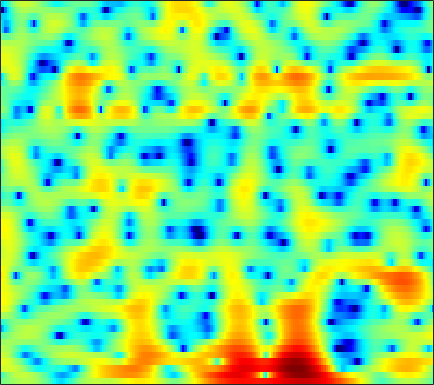

The table this chart was drawn from, first rows:
-0.79195, -0.50496, -0.1041, 0.28858, 0.57562, 0.9487, 1.2974, 1.5316, 1.7955, 2.0106, 2.1559, 2.2051, 2.2184, 2.1388, 2.0277, 1.7916, 1.4661, 1.1621, 0.66683, 0.062758, -0.65889, -1.2877, -2.2408, -3.3294
-3.781, -2.321, -0.8086, 0.3436, 1.026, 1.741, 2.265, 2.551, 2.806, 2.935, 2.943, 2.875, 2.692, 2.416, 2.143, 1.701, 1.18, 0.7266, 0.04223, -0.7499, -1.663, -2.438, -3.607, -4.919
3.554, 3.619, 3.686, 3.7, 3.658, 3.513, 3.252, 2.967, 2.47, 1.833, 1.044, 0.3521, -0.701, -1.871, -2.78, -3.949, -4.878, -5.287, -5.409, -5.191, -4.806, -4.528, -4.231, -4.059
4.564, 4.409, 4.113, 3.706, 3.322, 2.705, 1.953, 1.308, 0.3384, -0.7423, -1.93, -2.92, -4.372, -6.038, -7.454, -9.477, -11.13, -11.32, -9.954, -7.788, -5.784, -4.513, -3.102, -1.96
3.406, 3.249, 2.836, 2.186, 1.526, 0.3918, -1.073, -2.437, -4.659, -7.398, -10.37, -11.96, -11.68, -9.765, -8.298, -6.671, -5.314, -4.412, -3.306, -2.28, -1.33, -0.6806, 0.1235, 0.8447
2.313, 2.3, 2.105, 1.722, 1.303, 0.5687, -0.3727, -1.214, -2.45, -3.681, -4.638, -5.005, -4.909, -4.31, -3.677, -2.799, -1.964, -1.411, -0.7841, -0.2728, 0.1445, 0.4007, 0.6608, 0.8666
1.026, 1.194, 1.35, 1.429, 1.438, 1.396, 1.301, 1.204, 1.061, 0.9216, 0.8037, 0.7388, 0.6935, 0.6783, 0.6815, 0.6772, 0.6372, 0.5673, 0.3988, 0.1152, -0.2824, -0.6633, -1.286, -2.004
-1.768, -1.344, -0.6954, -0.0329, 0.4367, 0.9952, 1.463, 1.756, 2.069, 2.295, 2.443, 2.511, 2.547, 2.517, 2.447, 2.278, 2.004, 1.717, 1.204, 0.5167, -0.3854, -1.246, -2.711, -4.686
-10.74, -7.835, -4.944, -2.861, -1.667, -0.4367, 0.479, 1.005, 1.54, 1.928, 2.204, 2.355, 2.489, 2.547, 2.541, 2.461, 2.294, 2.104, 1.765, 1.293, 0.6717, 0.1079, -0.7724, -1.789
-4.799, -3.964, -2.772, -1.736, -1.118, -0.506, -0.1195, 0.05848, 0.1786, 0.2416, 0.3047, 0.3741, 0.5044, 0.6891, 0.8422, 1.05, 1.224, 1.317, 1.365, 1.323, 1.2, 1.058, 0.8144, 0.5137
1.766, 1.692, 1.565, 1.334, 1.048, 0.471, -0.357, -1.157, -2.44, -3.814, -4.908, -5.204, -4.756, -3.689, -2.811, -1.742, -0.8861, -0.3839, 0.1212, 0.4802, 0.7282, 0.8644, 0.9962, 1.077
4.99, 4.771, 4.33, 3.687, 3.035, 1.899, 0.3657, -1.126, -3.766, -7.553, -12.71, -14.58, -10.66, -7.152, -5.428, -3.911, -3.01, -2.586, -2.249, -2.02, -1.791, -1.601, -1.294, -0.9324
5.732, 5.609, 5.271, 4.751, 4.245, 3.411, 2.4, 1.549, 0.3401, -0.8459, -1.874, -2.482, -3.033, -3.403, -3.692, -4.25, -5.117, -6.001, -7.479, -9.092, -10.09, -9.853, -8.578, -7.01
5.37, 5.331, 5.124, 4.756, 4.391, 3.811, 3.152, 2.625, 1.899, 1.155, 0.3993, -0.1704, -0.9648, -1.861, -2.659, -3.938, -5.592, -7.183, -9.974, -13.7, -16.69, -15.95, -12.99, -10.66
5.199, 5.045, 4.681, 4.157, 3.691, 3.031, 2.387, 1.947, 1.439, 1.012, 0.6252, 0.3423, -0.104, -0.6666, -1.155, -1.94, -2.845, -3.627, -4.66, -5.609, -6.371, -6.766, -7.033, -7.2
5.812, 5.314, 4.349, 3.059, 1.91, 0.2467, -1.215, -1.862, -1.896, -1.292, -0.5602, -0.1212, 0.2566, 0.4028, 0.3536, 0.1012, -0.3421, -0.7534, -1.41, -2.146, -2.917, -3.446, -4.082, -4.577
6.647, 5.926, 4.538, 2.551, 0.5058, -3.449, -10.11, -15.85, -8.725, -4.144, -1.652, -0.5291, 0.4083, 0.8904, 1.003, 0.9119, 0.5918, 0.2162, -0.5143, -1.489, -2.759, -3.958, -5.921, -8.008
5.713, 5.284, 4.48, 3.422, 2.499, 1.221, 0.09681, -0.5167, -0.9234, -0.9844, -0.9618, -0.9601, -1.023, -1.22, -1.406, -1.662, -1.948, -2.207, -2.668, -3.317, -4.316, -5.397, -7.316, -9.717
4.241, 4.261, 4.113, 3.755, 3.378, 2.75, 1.992, 1.366, 0.4385, -0.6247, -1.861, -2.918, -4.523, -6.159, -7.138, -7.675, -7.314, -6.71, -5.841, -5.192, -4.749, -4.498, -4.254, -3.948
2.964, 3.485, 3.877, 3.97, 3.85, 3.451, 2.8, 2.15, 1.028, -0.4206, -2.295, -4.083, -7.231, -11.92, -17.81, -21.82, -13.81, -10.62, -7.938, -6.25, -5.069, -4.354, -3.558, -2.813
2.699, 3.401, 3.978, 4.216, 4.189, 3.914, 3.381, 2.815, 1.858, 0.6755, -0.7236, -1.886, -3.511, -5.087, -6.026, -6.776, -6.944, -6.781, -6.463, -6.111, -5.79, -5.579, -5.223, -4.695
3.873, 4.244, 4.543, 4.596, 4.49, 4.16, 3.622, 3.092, 2.251, 1.272, 0.2085, -0.615, -1.725, -2.763, -3.469, -4.357, -5.142, -5.716, -6.577, -7.577, -8.805, -9.867, -11.11, -11.41
5.099, 5.191, 5.178, 4.99, 4.729, 4.211, 3.506, 2.865, 1.861, 0.7269, -0.478, -1.396, -2.545, -3.551, -4.223, -4.967, -5.647, -6.231, -7.15, -8.508, -10.54, -12.71, -17.23, -20.89
5.776, 5.755, 5.579, 5.236, 4.846, 4.141, 3.209, 2.342, 0.9434, -0.757, -2.778, -4.457, -6.697, -8.305, -8.608, -8.059, -7.242, -6.739, -6.379, -6.374, -6.632, -6.962, -7.334, -7.426
5.481, 5.46, 5.281, 4.922, 4.523, 3.811, 2.849, 1.945, 0.4459, -1.496, -4.084, -6.672, -11.68, -18.59, -16.26, -10.59, -7.366, -5.801, -4.464, -3.632, -3.161, -2.981, -2.854, -2.866
3.794, 3.836, 3.758, 3.509, 3.221, 2.692, 2.004, 1.392, 0.4568, -0.597, -1.727, -2.573, -3.507, -4.033, -3.991, -3.503, -2.736, -2.13, -1.42, -0.8758, -0.5356, -0.3922, -0.3708, -0.5315
1.084, 1.236, 1.29, 1.167, 0.9559, 0.535, 0.0405, -0.3453, -0.7897, -1.094, -1.221, -1.199, -1.068, -0.8102, -0.5485, -0.1518, 0.2714, 0.5667, 0.9329, 1.202, 1.359, 1.39, 1.285, 1.029
-2.357, -1.833, -1.449, -1.471, -1.794, -2.596, -3.758, -4.678, -5.47, -5.177, -3.973, -2.879, -1.526, -0.3824, 0.2845, 1.005, 1.544, 1.842, 2.112, 2.269, 2.336, 2.32, 2.241, 2.067
-5.392, -3.871, -2.731, -2.436, -2.759, -3.991, -6.529, -9.839, -18.87, -13.9, -7.067, -4.177, -1.644, 0.005099, 0.8355, 1.574, 1.959, 2.093, 2.095, 1.98, 1.827, 1.728, 1.682, 1.697
-2.887, -1.868, -0.8776, -0.3691, -0.2598, -0.4701, -0.946, -1.337, -1.586, -1.28, -0.4815, 0.2256, 1.089, 1.672, 1.915, 1.926, 1.581, 1.112, 0.244, -0.7942, -1.804, -2.317, -2.447, -1.92
-0.4263, 0.1231, 0.8088, 1.389, 1.728, 2.048, 2.256, 2.355, 2.466, 2.56, 2.63, 2.643, 2.56, 2.287, 1.923, 1.156, 0.02482, -1.16, -3.291, -6.444, -11.48, -18.13, -17.43, -10.4
-1.096, -0.2888, 0.7325, 1.633, 2.19, 2.783, 3.19, 3.39, 3.508, 3.483, 3.311, 3.083, 2.623, 1.994, 1.372, 0.3677, -0.9014, -2.039, -3.853, -5.905, -8.017, -9.227, -9.839, -9.197
-3.39, -1.607, 0.2729, 1.69, 2.49, 3.282, 3.776, 3.983, 4.037, 3.875, 3.504, 3.1, 2.406, 1.572, 0.8703, -0.138, -1.23, -2.071, -3.256, -4.423, -5.589, -6.432, -7.572, -8.636
-2.337, -0.603, 1.22, 2.578, 3.341, 4.048, 4.438, 4.529, 4.406, 3.986, 3.295, 2.604, 1.492, 0.1893, -0.8075, -2.109, -3.12, -3.666, -4.19, -4.714, -5.357, -6.04, -7.314, -9.444
0.895, 1.733, 2.741, 3.559, 4.035, 4.441, 4.591, 4.514, 4.155, 3.47, 2.41, 1.333, -0.563, -3.091, -5.549, -9.35, -11.55, -10.38, -7.918, -6.238, -5.373, -5.159, -5.359, -6.001
1.621, 2.117, 2.716, 3.206, 3.476, 3.694, 3.711, 3.584, 3.186, 2.522, 1.528, 0.5286, -1.207, -3.501, -5.634, -8.773, -10.32, -9.307, -7.059, -5.193, -3.954, -3.355, -2.916, -2.689
0.2764, 0.676, 1.169, 1.595, 1.838, 2.063, 2.144, 2.106, 1.913, 1.546, 1.018, 0.5236, -0.2419, -1.082, -1.685, -2.309, -2.62, -2.61, -2.336, -1.895, -1.432, -1.125, -0.8043, -0.6169
-2.39, -1.855, -1.183, -0.6096, -0.2544, 0.09144, 0.3198, 0.4089, 0.4563, 0.4086, 0.3009, 0.1947, 0.03188, -0.112, -0.1986, -0.2424, -0.2109, -0.1311, 0.04469, 0.2533, 0.466, 0.6037, 0.7589, 0.8212
-5.983, -4.812, -3.611, -2.789, -2.349, -1.958, -1.711, -1.577, -1.434, -1.272, -1.103, -0.9656, -0.752, -0.4924, -0.2641, 0.05312, 0.4172, 0.6991, 1.061, 1.375, 1.617, 1.741, 1.814, 1.825
-6.858, -5.466, -4.344, -3.863, -3.799, -3.946, -4.195, -4.299, -4.271, -3.969, -3.562, -3.208, -2.706, -2.125, -1.588, -0.7861, 0.1017, 0.7525, 1.515, 2.124, 2.532, 2.689, 2.683, 2.511
-2.105, -1.875, -2.042, -2.82, -3.925, -6.107, -9.048, -10.79, -10.25, -8.333, -6.962, -6.499, -6.34, -6.086, -5.217, -3.219, -0.9468, 0.5755, 2.223, 3.404, 4.084, 4.289, 4.135, 3.37
0.7233, 0.4813, -0.2392, -1.528, -2.951, -5.72, -9.403, -11.72, -11.39, -9.391, -8.56, -9.045, -11.69, -19.09, -18.35, -8.568, -3.518, -0.9823, 1.394, 2.99, 3.942, 4.272, 4.229, 3.526
-0.3861, -0.6363, -1.176, -1.964, -2.689, -3.772, -4.825, -5.475, -6.071, -6.476, -6.81, -7.089, -7.407, -7.382, -6.846, -5.554, -3.919, -2.677, -1.186, 0.01455, 0.9545, 1.449, 1.842, 2.057
-0.7803, -1.026, -1.398, -1.808, -2.149, -2.614, -3.116, -3.51, -3.996, -4.463, -4.884, -5.136, -5.347, -5.359, -5.203, -4.75, -4.092, -3.503, -2.62, -1.753, -0.9304, -0.34, 0.3714, 1.022
-1.02, -1.24, -1.332, -1.302, -1.274, -1.319, -1.5, -1.738, -2.211, -2.816, -3.519, -4.083, -4.813, -5.375, -5.656, -5.674, -5.3, -4.82, -4.037, -3.135, -2.258, -1.603, -0.704, 0.1295
-4.127, -3.833, -2.259, -0.6995, 0.1597, 0.8304, 1.035, 0.9086, 0.3659, -0.5748, -1.937, -3.248, -5.378, -7.8, -9.333, -10.02, -8.886, -7.617, -6.053, -4.718, -3.6, -2.907, -2.058, -1.171
-7.466, -5.334, -1.024, 1.669, 2.917, 3.864, 4.151, 3.992, 3.333, 2.135, 0.3165, -1.519, -4.786, -9.517, -14.65, -17.22, -12.34, -9.996, -8.057, -6.934, -6.176, -5.785, -5.623, -5.543
3.43, 3.371, 3.655, 4.095, 4.367, 4.549, 4.42, 4.095, 3.35, 2.214, 0.7132, -0.6618, -2.774, -5.056, -6.698, -8.649, -10.35, -11.51, -12.97, -13.78, -13.52, -12.98, -12.79, -14.48
4.892, 4.784, 4.678, 4.578, 4.466, 4.228, 3.843, 3.434, 2.703, 1.742, 0.5652, -0.4752, -2.064, -3.883, -5.399, -7.707, -10.62, -13.46, -19.33, -28.33, -20.57, -16.87, -14.12, -12.82
4.689, 4.616, 4.49, 4.321, 4.161, 3.868, 3.483, 3.121, 2.522, 1.792, 0.8968, 0.1293, -1.03, -2.343, -3.432, -5.034, -6.725, -8.009, -9.526, -10.44, -10.56, -10.2, -9.532, -8.81
3.775, 3.724, 3.628, 3.505, 3.398, 3.226, 2.997, 2.778, 2.409, 1.942, 1.368, 0.8754, 0.1355, -0.6851, -1.315, -2.185, -3.024, -3.595, -4.24, -4.7, -4.997, -5.116, -5.209, -5.261
2.233, 2.11, 1.987, 1.947, 1.962, 2.039, 2.111, 2.131, 2.079, 1.906, 1.633, 1.355, 0.9209, 0.4442, 0.08483, -0.3476, -0.7246, -0.9597, -1.199, -1.382, -1.515, -1.637, -1.829, -2.14
-0.5108, -1.085, -1.549, -1.457, -1.046, -0.2801, 0.4988, 0.9762, 1.399, 1.559, 1.462, 1.245, 0.8262, 0.3652, 0.03612, -0.2275, -0.2443, -0.1135, 0.1869, 0.521, 0.8131, 0.9619, 1.031, 0.9038
-5.239, -8.194, -13.14, -11.65, -7.774, -4.089, -1.707, -0.5115, 0.4656, 0.8571, 0.6767, 0.2006, -0.9008, -2.432, -3.607, -4.489, -3.754, -2.498, -0.7376, 0.7357, 1.817, 2.413, 2.919, 3.163
-6.084, -7.762, -9.345, -8.666, -6.94, -4.45, -2.382, -1.243, -0.2482, 0.1198, -0.1428, -0.8127, -2.493, -5.526, -9.283, -16.97, -10.24, -5.816, -2.183, 0.1037, 1.621, 2.402, 3.106, 3.511
-7.463, -7.884, -7.489, -6.265, -5.059, -3.409, -1.925, -1.013, -0.1221, 0.3498, 0.4139, 0.1837, -0.4155, -1.235, -1.824, -2.214, -1.887, -1.257, -0.2751, 0.654, 1.387, 1.796, 2.178, 2.382
-20.07, -22.12, -12.07, -7.395, -5.057, -2.7, -0.9744, 0.02348, 0.9943, 1.626, 1.939, 2.007, 1.92, 1.716, 1.527, 1.31, 1.154, 1.078, 1.006, 0.9327, 0.8196, 0.7095, 0.5107, 0.2829
-6.999, -6.949, -5.633, -3.661, -2.198, -0.4957, 0.8816, 1.699, 2.519, 3.049, 3.314, 3.369, 3.262, 2.996, 2.716, 2.252, 1.696, 1.217, 0.5354, -0.2382, -1.093, -1.791, -2.791, -3.768
